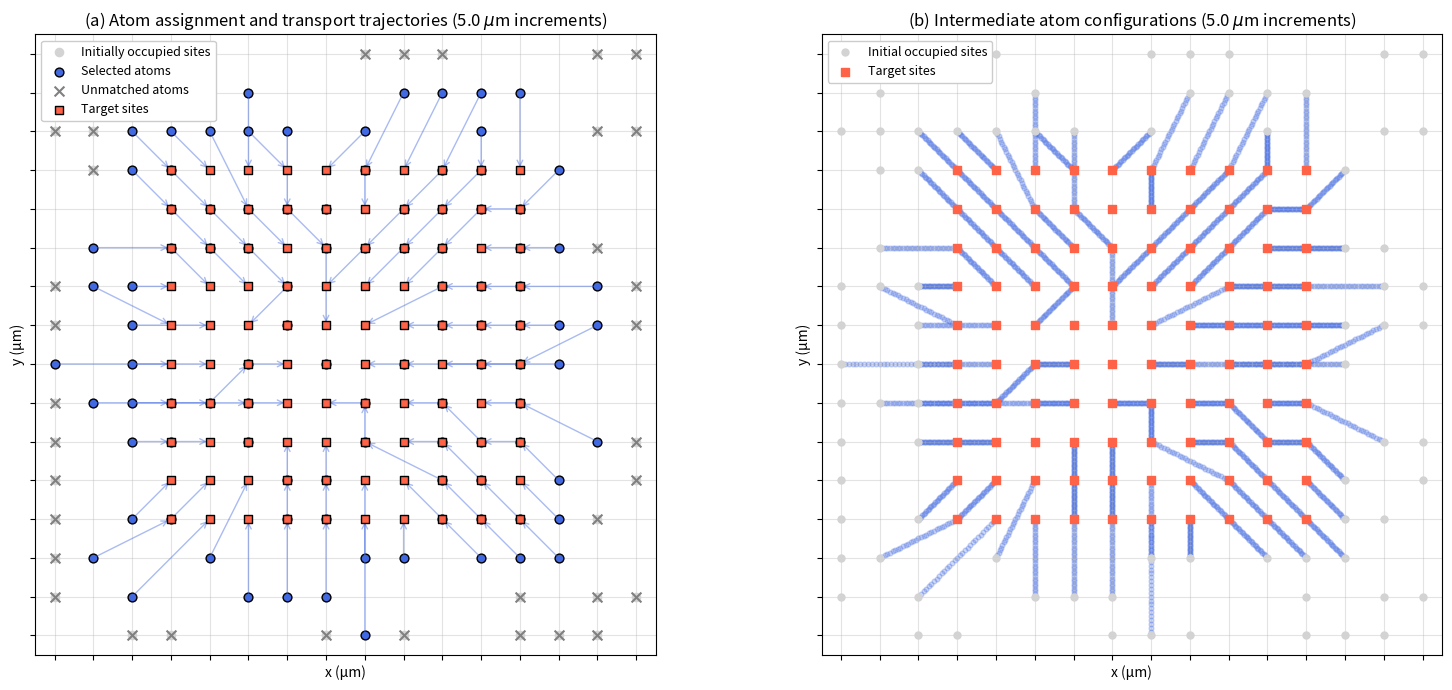

This figure's Python source:
import numpy as np
import matplotlib.pyplot as plt
from scipy.optimize import linear_sum_assignment
import time

# Global timing
t_program_start = time.perf_counter()
timings = {}

### Experimental parameters

initial_size = 16
target_size = 10

spacing = 5.0                  # Lattice spacing (µm)
filling_fraction = 0.5526      # Initial filling fraction

wavelength = 852e-9             # Wavelength (m)
waist = 1.00e-6                 # Trap waist (m)
U0_over_kB = 480e-6             # Trap depth U0/kB (K)

# Physical constants (SI units)
kB = 1.380649e-23               # Boltzmann constant (J/K)
hbar = 1.054571817e-34          # Reduced Planck constant (J.s)
m_Rb87 = 1.44316060e-25         # Mass of a 87Rb atom (kg)

# Trap depth in Joules
U0 = kB * U0_over_kB

# Optical frequency and wave number
k_opt = 2 * np.pi / wavelength
omega_opt = 2 * np.pi * 299792458 / wavelength

### Initial configuration

rng = np.random.default_rng(42)

t0 = time.perf_counter()

# Initial positions
initial_grid = (
    rng.random((initial_size, initial_size))
    < filling_fraction
)

# Coordinates centered on the optical axis
axis_initial = (
    np.arange(initial_size) - (initial_size - 1) / 2
) * spacing

X0, Y0 = np.meshgrid(axis_initial, axis_initial)

r_loaded = np.column_stack((
    X0[initial_grid],
    Y0[initial_grid]
))

# Initial trap weights: w_n^0 = 1
w_n_0 = np.ones(len(r_loaded))

# Initial optical phases: theta_n^0 ~ Uniform([0, 2*pi))
theta_n_0 = rng.uniform(
    0,
    2 * np.pi-1e-6,
    size=len(r_loaded)
)

timings["initial_configuration"] = time.perf_counter() - t0

print("Number of lattice sites:", initial_size**2)
print("Number of loaded atoms:", len(r_loaded))
print(
    "Realized filling fraction:",
    len(r_loaded) / initial_size**2
)


### Target positions: pack all loaded atoms at the grid center

axis_target = (
    np.arange(target_size) - (target_size - 1) / 2
) * spacing

X_target, Y_target = np.meshgrid(axis_target, axis_target)

r_target = np.column_stack((
    X_target.ravel(),
    Y_target.ravel()
))

### Jonker-Volgenant linear-sum assignment

# Number of initially occupied sites and target sites
N_initial = len(r_loaded)
N_target = len(r_target)

if N_initial < N_target:
    raise ValueError(
        "There are fewer loaded atoms than target sites."
    )

# Global squared-distance cost matrix (µm²)
cost_matrix = np.sum(
    (r_loaded[:, None, :] - r_target[None, :, :])**2,
    axis=2
)

t0 = time.perf_counter()

# Solve the rectangular linear assignment problem using
# SciPy's Jonker-Volgenant algorithm
atom_indices, target_indices = linear_sum_assignment(
    cost_matrix
)

# Sort assignments according to target-site index
order = np.argsort(target_indices)

atom_indices = atom_indices[order]
target_indices = target_indices[order]

timings["JV_assignment"] = time.perf_counter() - t0

# Positions of the selected atoms before rearrangement
r_initial_matched = r_loaded[atom_indices]

# Corresponding target positions
r_final_matched = r_target[target_indices]

# Convert positions to meters
r_initial_m = r_initial_matched * 1e-6
r_target_m = r_final_matched * 1e-6

# Identify atoms that are not assigned to a target site
unmatched_indices = np.setdiff1d(
    np.arange(N_initial),
    atom_indices
)

r_unmatched = r_loaded[unmatched_indices]

# Identify initially occupied sites that are selected
# and those that are not selected
occupied_selected = np.zeros(N_initial, dtype=bool)
occupied_selected[atom_indices] = True

# Global assignment cost
total_cost = np.sum(
    cost_matrix[atom_indices, target_indices]
)

# Individual transport distances
transport_distances = np.linalg.norm(
    r_final_matched - r_initial_matched,
    axis=1
)

max_distance = np.max(transport_distances)
mean_distance = np.mean(transport_distances)

print("\n--- Jonker-Volgenant assignment ---")
print("Initially occupied sites:", N_initial)
print("Target sites:", N_target)
print("Assigned atoms:", len(atom_indices))
print("Unmatched atoms:", len(unmatched_indices))
print("Global squared-distance cost:", total_cost, "µm²")
print("Mean transport distance:", mean_distance, "µm")
print("Maximum transport distance:", max_distance, "µm")


### Number of transport steps

delta_max = 0.5e-6  # Maximum displacement per step (m)

# Maximum initial-to-final transport distance
max_distance_m = np.max(
    np.linalg.norm(r_target_m - r_initial_m, axis=1)
)

# Number of transport intervals
K = int(np.ceil(max_distance_m / delta_max))

print("\n--- Transport sequence ---")
print("Maximum transport distance:", max_distance_m * 1e6, "µm")
print("Maximum displacement per step:", delta_max * 1e6, "µm")
print("Number of transport intervals K:", K)
print("Number of configurations:", K + 1)


### Physical model

def optimize_hologram(
    r_n,
    slm_size=32,
    pixel_pitch=8e-6,
    wavelength=wavelength,
    focal_length=0.01,
    magnification=1.0,
    iterations=100,
    alpha=0.35,
    seed=42
):
    """
    Optimize an SEH hologram for a given set of trap positions.

    Parameters
    ----------
    r_n : array (N, 2)
        Trap positions in the focal plane, in meters.
    slm_size : int
        Number of SLM pixels along each dimension.
    pixel_pitch : float
        SLM pixel pitch, in meters.
    wavelength : float
        Laser wavelength, in meters.
    focal_length : float
        Objective focal length, in meters.
    magnification : float
        Optical relay magnification.
    iterations : int
        Number of optimization iterations.
    alpha : float
        Weight update damping parameter.
    seed : int
        Random seed for reproducibility.

    Returns
    -------
    Dictionary containing trap positions, weights, phases,
    SLM phase mask, trap fields and intensities.
    """

    r_n = np.asarray(r_n, dtype=float)
    N = len(r_n)

    if N == 0:
        raise ValueError("At least one trap is required.")
    if iterations < 1 or slm_size < 1:
        raise ValueError("iterations and slm_size must be positive.")
    if wavelength <= 0 or focal_length <= 0 or magnification <= 0:
        raise ValueError("Optical parameters must be positive.")

    rng = np.random.default_rng(seed)

    # 1. Create the SLM pixel coordinates
    axis = (
        np.arange(slm_size) - (slm_size - 1) / 2
    ) * pixel_pitch

    X, Y = np.meshgrid(axis, axis)
    r_slm = np.column_stack((X.ravel(), Y.ravel()))
    M_pixels = len(r_slm)

    # 2. Calculate the wavevector of each trap
    k_n = (
        2 * np.pi * magnification
        / (wavelength * focal_length)
    ) * r_n

    # 3. Build the propagation matrix
    # G[j, n] = exp(-i * k_n . r_slm[j])
    phase_products = r_slm @ k_n.T
    G = np.exp(-1j * phase_products)

    # 4. Initialize trap weights and random phases
    w_n = np.ones(N)
    theta_n = rng.uniform(0, 2 * np.pi, N)

    # Uniform incident beam amplitude
    A_slm = np.ones(M_pixels)

    # 5. Iterative SEH optimization
    for iteration in range(iterations):

        # Ideal complex field: U = G* c
        c_n = w_n * np.exp(1j * theta_n)
        U_ideal = G.conj() @ c_n

        # Phase-only SLM constraint
        phase_slm = np.angle(U_ideal)
        U_slm = A_slm * np.exp(1j * phase_slm)

        # Evaluate the field at the target traps
        U_F = (G.T @ U_slm) / M_pixels

        # Trap intensities
        I_n = np.abs(U_F)**2
        mean_I = np.mean(I_n)

        # Update the trap weights
        eps = 1e-12
        w_n *= (
            mean_I / np.maximum(I_n, eps)
        )**alpha

        # Normalize weights for numerical stability
        w_n /= np.mean(w_n)

        # Update target phases
        theta_n = np.angle(U_F)

    # 6. Recompute the final hologram using final parameters
    c_n = w_n * np.exp(1j * theta_n)
    U_ideal = G.conj() @ c_n

    phase_slm = np.angle(U_ideal)
    U_slm = A_slm * np.exp(1j * phase_slm)
    U_F = (G.T @ U_slm) / M_pixels
    I_n = np.abs(U_F)**2

    return {
        "r_n": r_n.copy(),
        "w_n": w_n.copy(),
        "theta_n": theta_n.copy(),
        "phase_slm": phase_slm.reshape(slm_size, slm_size),
        "U_F": U_F,
        "I_n": I_n,
        "k_n": k_n
    }


### Initial and final hologram parameters

# Initial parameters of the selected atoms
w_initial = w_n_0[atom_indices]
theta_initial = theta_n_0[atom_indices]

t0 = time.perf_counter()

# Optimize the final target hologram
result_final = optimize_hologram(
    r_target_m
)

# Final weights and phases
w_final = result_final["w_n"]
theta_final = result_final["theta_n"]

timings["final_hologram_optimization"] = time.perf_counter() - t0


### Generate intermediate transport holograms

def generate_transport_frames(
    r_initial,
    r_final,
    w_initial,
    w_final,
    theta_initial,
    theta_final,
    K,
    slm_size=32,
    pixel_pitch=8e-6,
    wavelength=852e-9,
    focal_length=0.01,
    magnification=1.0,
    optimize_weights=True,
    alpha=0.35
):
    """
    Generate intermediate holograms using Eqs. (14)-(20).

    Positions are expressed in meters.
    """

    N = len(r_initial)

    # Check input dimensions
    if r_initial.shape != r_final.shape:
        raise ValueError("Initial and final positions must have the same shape.")

    if len(w_initial) != N or len(w_final) != N:
        raise ValueError("Weight arrays must have length N.")

    if len(theta_initial) != N or len(theta_final) != N:
        raise ValueError("Phase arrays must have length N.")

    if K < 1:
        raise ValueError("K must be at least 1.")

    # SLM coordinates
    axis = (
        np.arange(slm_size) - (slm_size - 1) / 2
    ) * pixel_pitch

    X, Y = np.meshgrid(axis, axis)

    r_slm = np.column_stack((X.ravel(), Y.ravel()))

    M_pixels = len(r_slm)

    # Optical scaling factor
    optical_factor = (
        2 * np.pi * magnification
        / (wavelength * focal_length)
    )

    # Shortest phase difference: Eq. (18)
    delta_theta = (
        (theta_final - theta_initial + np.pi)
        % (2 * np.pi)
    ) - np.pi

    # Storage for all transport frames
    frames = []

    # Frame times
    frame_times = []

    # Generate frames p = 0, ..., K
    for p in range(K + 1):

        t_frame_start = time.perf_counter()

        s = p / K

        # Linear position interpolation
        r_p = (
            (1 - s) * r_initial
            + s * r_final
        )

        # Trap wavevectors
        k_p = optical_factor * r_p

        # Linear weight interpolation
        w_p = (
            (1 - s) * w_initial
            + s * w_final
        )

        # Phase interpolation
        theta_p = theta_initial + s * delta_theta

        # Ideal complex field at the SLM
        phase_products = r_slm @ k_p.T

        U_ideal = np.exp(
            1j * (phase_products + theta_p[None, :])
        ) @ w_p

        # Phase-only SLM constraint
        phase_slm = np.angle(U_ideal)

        U_slm = np.exp(1j * phase_slm)

        # Calculate the field at the trap positions
        G_p = np.exp(-1j * phase_products)

        U_F = (G_p.T @ U_slm) / M_pixels

        # Trap intensities
        I_p = np.abs(U_F)**2

        # Optional single weight-update iteration
        if optimize_weights and 0 < p < K:

            mean_I = np.mean(I_p)
            eps = 1e-12

            w_p = w_p * (
                mean_I / np.maximum(I_p, eps)
            )**alpha

            # Normalize weights
            w_p /= np.mean(w_p)

            # Recompute the hologram with updated weights
            U_ideal = np.exp(
                1j * (phase_products + theta_p[None, :])
            ) @ w_p

            phase_slm = np.angle(U_ideal)

            U_slm = np.exp(1j * phase_slm)

            U_F = (G_p.T @ U_slm) / M_pixels

            I_p = np.abs(U_F)**2

        frame_times.append(time.perf_counter() - t_frame_start)

        # Save the frame
        frames.append({
            "p": p,
            "s": s,
            "r_n": r_p,
            "k_n": k_p,
            "w_n": w_p,
            "theta_n": theta_p,
            "phase_slm": phase_slm.reshape(
                slm_size, slm_size
            ),
            "U_F": U_F,
            "I_n": I_p
        })

    print("\n--- Timing of intermediate holograms ---")
    print("Mean time per frame:", np.mean(frame_times) * 1000, "ms")
    print("Maximum time per frame:", np.max(frame_times) * 1000, "ms")
    print("Total frame-generation time:", np.sum(frame_times) * 1000, "ms")

    return frames

### Generate the transport sequence

t0 = time.perf_counter()

frames = generate_transport_frames(
    r_initial=r_initial_m,
    r_final=r_target_m,
    w_initial=w_initial,
    w_final=w_final,
    theta_initial=theta_initial,
    theta_final=theta_final,
    K=K,
    wavelength=wavelength,
    optimize_weights=True,
    alpha=0.35
)

timings["intermediate_holograms"] = time.perf_counter() - t0

print("\nNumber of generated frames:", len(frames))

# Inspect the first and last frames
print("Initial frame:", frames[0]["p"])
print("Final frame:", frames[-1]["p"])


### Plots

fig, (ax1, ax2) = plt.subplots(1, 2, figsize=(16, 7))

# ==========================================================
# FIGURE 1 : JV assignment and transport trajectories
# ==========================================================

ax1.scatter(
    r_loaded[:, 0],
    r_loaded[:, 1],
    color="lightgray",
    s=35,
    label="Initially occupied sites",
    zorder=2
)

ax1.scatter(
    r_initial_matched[:, 0],
    r_initial_matched[:, 1],
    color="royalblue",
    s=40,
    edgecolors="black",
    label="Selected atoms",
    zorder=3
)

ax1.scatter(
    r_unmatched[:, 0],
    r_unmatched[:, 1],
    color="gray",
    marker="x",
    s=50,
    label="Unmatched atoms",
    zorder=3
)

ax1.scatter(
    r_target[:, 0],
    r_target[:, 1],
    color="tomato",
    marker="s",
    s=35,
    edgecolors="black",
    label="Target sites",
    zorder=4
)

for i in range(N_target):
    ax1.annotate(
        "",
        xy=r_final_matched[i],
        xytext=r_initial_matched[i],
        arrowprops=dict(
            arrowstyle="->",
            color="royalblue",
            alpha=0.45,
            linewidth=1
        )
    )

ax1.set_aspect("equal")

margin = spacing / 2

ax1.set_xlim(
    axis_initial[0] - margin,
    axis_initial[-1] + margin
)

ax1.set_ylim(
    axis_initial[-1] + margin,
    axis_initial[0] - margin
)

ax1.set_xticks(axis_initial)
ax1.set_yticks(axis_initial)

ax1.grid(True, alpha=0.35, zorder=0)
ax1.tick_params(
    axis="both",
    which="both",
    labelbottom=False,
    labelleft=False
)

ax1.set_axisbelow(True)
ax1.set_xlabel("x (µm)")
ax1.set_ylabel("y (µm)")
ax1.set_title(rf"(a) Atom assignment and transport trajectories ({spacing} $\mu$m increments)")
ax1.legend(
    loc="best",
    fontsize=9,
    frameon=True,
    framealpha=1.0,
    labelcolor="black"
)


# ==========================================================
# FIGURE 2 : Intermediate atom configurations
# ==========================================================

ax2.scatter(
    r_loaded[:, 0],
    r_loaded[:, 1],
    color="lightgray",
    s=25,
    label="Initial occupied sites",
    zorder=2
)

ax2.scatter(
    r_target[:, 0],
    r_target[:, 1],
    color="tomato",
    marker="s",
    s=35,
    label="Target sites",
    zorder=2
)

for p in range(1, K):
    positions_um = frames[p]["r_n"] * 1e6

    ax2.scatter(
        positions_um[:, 0],
        positions_um[:, 1],
        color="royalblue",
        s=12,
        alpha=0.25
    )

ax2.set_xlim(
    axis_initial[0] - margin,
    axis_initial[-1] + margin
)

ax2.set_ylim(
    axis_initial[-1] + margin,
    axis_initial[0] - margin
)

ax2.set_xticks(axis_initial)
ax2.set_yticks(axis_initial)

ax2.grid(True, alpha=0.35)

ax2.tick_params(
    axis="both",
    which="both",
    labelbottom=False,
    labelleft=False
)

ax2.set_aspect("equal")
ax2.set_xlabel("x (µm)")
ax2.set_ylabel("y (µm)")
ax2.set_title(rf"(b) Intermediate atom configurations ({spacing} $\mu$m increments)")

ax2.legend(
    loc="upper left",
    fontsize=9,
    frameon=True,
    framealpha=1.0,
    labelcolor="black"
)

#----------------------------------------------------------

print("\n===================================")
print("       TEMPORAL PERFORMANCE")
print("===================================")

for name, duration in timings.items():
    print(f"{name:35s}: {duration * 1000:.3f} ms")

total_computation_time = sum(timings.values())

print("-----------------------------------")
print(
    f"{'Total measured computation':35s}: "
    f"{total_computation_time * 1000:.3f} ms"
)

print(f"{'Number of generated frames':35s}: {len(frames)}")

print("-----------------------------------")
print("Reference article:")
print("Mean number of intermediate holograms: 20.78")
print("Mean rearrangement time: 18.23 ms")
print("===================================")

#----------------------------------------------------------

plt.tight_layout()
plt.show()
